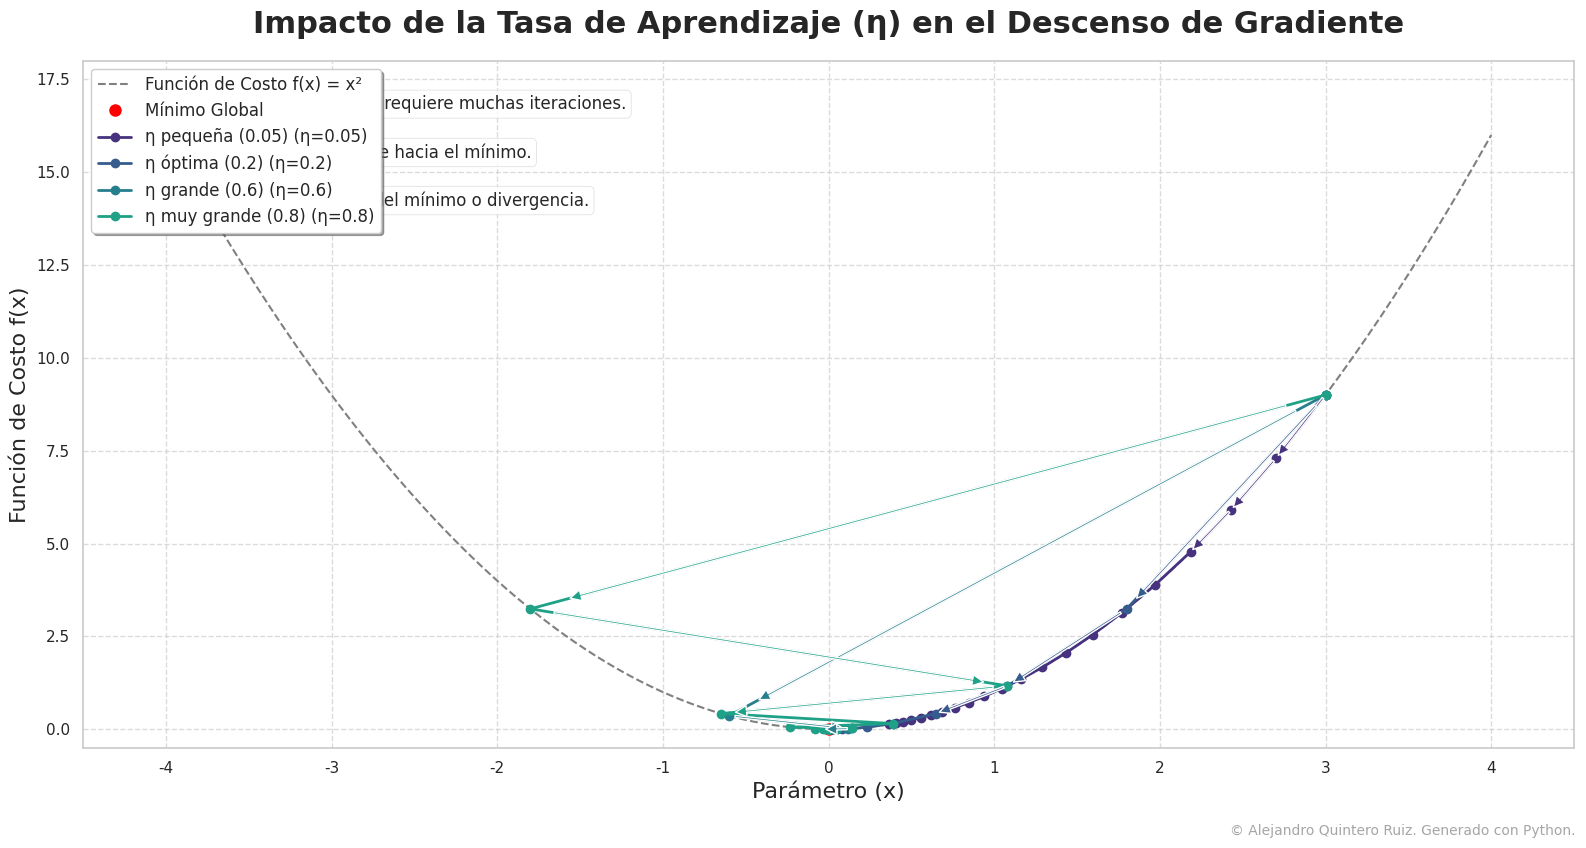

Write the Python code that produced this figure.
# d:\0. Universidad Iberoamericana\10. fundamentos estadisticos y matematicos para la IA\Graficas\script-graficas.py

import matplotlib.pyplot as plt
import numpy as np
import seaborn as sns

# --- 1. Importación de Librerías ---
# matplotlib.pyplot para la creación de gráficos.
# numpy para operaciones numéricas, especialmente para generar rangos de datos.
# seaborn para mejorar la estética de los gráficos de matplotlib, haciéndolos más profesionales y atractivos.

# --- 2. Definición de Datos/Parámetros Matemáticos ---

# Función de costo: Una función cuadrática simple (f(x) = x^2)
# Es ideal para ilustrar el descenso de gradiente debido a su único mínimo global.
def cost_function(x):
    """Calcula el valor de la función de costo f(x) = x^2."""
    return x**2

# Derivada de la función de costo: f'(x) = 2x
# Necesaria para calcular el gradiente en cada paso del algoritmo.
def gradient(x):
    """Calcula el gradiente de la función de costo f(x) = x^2."""
    return 2 * x

# Parámetros de simulación para el Descenso de Gradiente
initial_x = 3.0  # Punto de inicio arbitrario para el algoritmo.
iterations = 20  # Número de pasos que el algoritmo tomará.

# Tasas de aprendizaje (η) para demostrar diferentes escenarios
# Cada valor de η ilustra un comportamiento distinto del algoritmo.
learning_rates = {
    "η pequeña (0.05)": 0.05,  # Convergencia lenta.
    "η óptima (0.2)": 0.2,     # Convergencia eficiente.
    "η grande (0.6)": 0.6,     # Oscilación alrededor del mínimo.
    "η muy grande (0.8)": 0.8  # Divergencia (se aleja del mínimo).
}

# --- 3. Función o Bloque de Generación del Gráfico ---

def generate_gradient_descent_plot(initial_x, iterations, learning_rates, cost_func, grad_func):
    """
    Genera un gráfico que ilustra el impacto de diferentes tasas de aprendizaje
    en el algoritmo de Descenso de Gradiente.

    Args:
        initial_x (float): El valor inicial de 'x' para el descenso de gradiente.
        iterations (int): El número de iteraciones para cada simulación.
        learning_rates (dict): Un diccionario con etiquetas y valores de tasas de aprendizaje.
        cost_func (function): La función de costo a minimizar.
        grad_func (function): La función que calcula el gradiente de la función de costo.

    Returns:
        matplotlib.figure.Figure: El objeto figura de matplotlib con el gráfico generado.
    """
    # Configuración estética con Seaborn para un estilo profesional y moderno.
    # 'whitegrid' proporciona un fondo limpio con cuadrícula.
    # 'viridis' es una paleta de colores perceptualmente uniforme y amigable con el daltonismo.
    sns.set_theme(style="whitegrid", palette="viridis")
    
    # Crear la figura y el eje con una proporción 16:9, ideal para presentaciones en PowerPoint.
    fig, ax = plt.subplots(figsize=(16, 9))

    # Rango de x para graficar la función de costo completa.
    x_vals = np.linspace(-4, 4, 400)
    y_vals = cost_func(x_vals)
    ax.plot(x_vals, y_vals, label="Función de Costo f(x) = x²", color='gray', linestyle='--', linewidth=1.5)

    # Marcar el punto mínimo global de la función de costo.
    ax.plot(0, 0, 'o', color='red', markersize=8, label="Mínimo Global")

    # Simular y graficar el descenso de gradiente para cada tasa de aprendizaje definida.
    for label, eta in learning_rates.items():
        x_history = [initial_x]
        y_history = [cost_func(initial_x)]

        current_x = initial_x
        for _ in range(iterations):
            # Fórmula de actualización del descenso de gradiente: x_nuevo = x_actual - η * gradiente(x_actual)
            current_x = current_x - eta * grad_func(current_x)
            x_history.append(current_x)
            y_history.append(cost_func(current_x))
        
        # Graficar la trayectoria del descenso de gradiente.
        # Se usan marcadores 'o' para cada paso y líneas para conectar la trayectoria.
        ax.plot(x_history, y_history, marker='o', linestyle='-', linewidth=2, markersize=6, label=f"{label} (η={eta})")
        
        # Añadir anotaciones con flechas para los primeros pasos.
        # Esto visualiza el "tamaño del paso" que toma el algoritmo en cada iteración.
        if len(x_history) > 1:
            for i in range(min(3, len(x_history) - 1)): # Anotar los primeros 3 pasos para no saturar
                ax.annotate('', xy=(x_history[i+1], y_history[i+1]), xytext=(x_history[i], y_history[i]),
                            arrowprops=dict(facecolor=ax.lines[-1].get_color(), shrink=0.05, width=1.5, headwidth=8, headlength=8),
                            zorder=5) # Asegura que las flechas se dibujen sobre las líneas

    # Título del gráfico: Claro, descriptivo y con tamaño de fuente adecuado para presentaciones.
    ax.set_title("Impacto de la Tasa de Aprendizaje (η) en el Descenso de Gradiente", fontsize=22, fontweight='bold', pad=20)
    
    # Etiquetas de los ejes: Descriptivas y con tamaño de fuente legible.
    ax.set_xlabel("Parámetro (x)", fontsize=16)
    ax.set_ylabel("Función de Costo f(x)", fontsize=16)
    
    # Ajustes de los límites de los ejes para asegurar que todos los datos sean visibles y el gráfico sea estético.
    ax.set_xlim(min(x_vals)-0.5, max(x_vals)+0.5)
    ax.set_ylim(-0.5, max(y_vals)+2)
    
    # Leyenda: Muestra qué trayectoria corresponde a cada tasa de aprendizaje.
    # 'loc='upper left'' para no obstruir las trayectorias.
    # 'frameon=True' y 'shadow=True' para mejorar la visibilidad.
    ax.legend(fontsize=12, loc='upper left', frameon=True, shadow=True)
    
    # Cuadrícula: Mejora la legibilidad de los valores en los ejes.
    ax.grid(True, linestyle='--', alpha=0.7)
    
    # Anotaciones descriptivas: Explican el significado de cada escenario de tasa de aprendizaje,
    # haciendo el gráfico más intuitivo y autoexplicativo.
    # Se usan cajas de texto para mayor claridad y contraste.
    ax.text(0.02, 0.95, "η pequeña: Convergencia lenta, requiere muchas iteraciones.", transform=ax.transAxes,
            fontsize=12, verticalalignment='top', bbox=dict(boxstyle="round,pad=0.3", fc="white", ec="lightgray", lw=0.5, alpha=0.8))
    ax.text(0.02, 0.88, "η óptima: Convergencia eficiente hacia el mínimo.", transform=ax.transAxes,
            fontsize=12, verticalalignment='top', bbox=dict(boxstyle="round,pad=0.3", fc="white", ec="lightgray", lw=0.5, alpha=0.8))
    ax.text(0.02, 0.81, "η grande: Oscilación alrededor del mínimo o divergencia.", transform=ax.transAxes,
            fontsize=12, verticalalignment='top', bbox=dict(boxstyle="round,pad=0.3", fc="white", ec="lightgray", lw=0.5, alpha=0.8))

    # --- 4. Bloque de Adición del Copyright ---
    # Texto de copyright visible pero discreto en la parte inferior derecha.
    fig.text(0.99, 0.01, "© Alejandro Quintero Ruiz. Generado con Python.",
             ha='right', va='bottom', fontsize=10, color='gray', alpha=0.7)

    # Ajustar el layout para asegurar que todos los elementos (título, etiquetas, copyright)
    # sean visibles y no se superpongan.
    plt.tight_layout(rect=[0, 0.03, 1, 0.95]) # [left, bottom, right, top] para el área del plot
    
    return fig

# Generar el gráfico llamando a la función principal
fig = generate_gradient_descent_plot(initial_x, iterations, learning_rates, cost_function, gradient)

# --- 5. Bloque de Guardado/Exportación del Archivo ---
# Guardar la imagen en formato SVG (Scalable Vector Graphics).
# SVG es ideal para gráficos vectoriales de alta fidelidad y escalables,
# perfectos para publicaciones y presentaciones sin pérdida de calidad.
output_filename = "impacto_tasa_aprendizaje.svg"
fig.savefig(output_filename, format="svg", bbox_inches="tight")

print(f"Gráfico de alta calidad guardado como '{output_filename}'")
